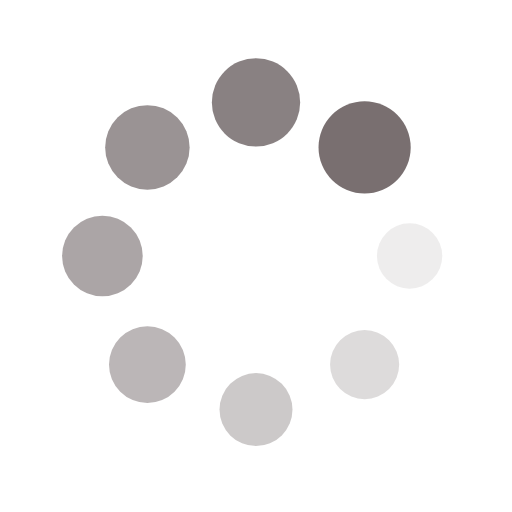
t = 0.00 s
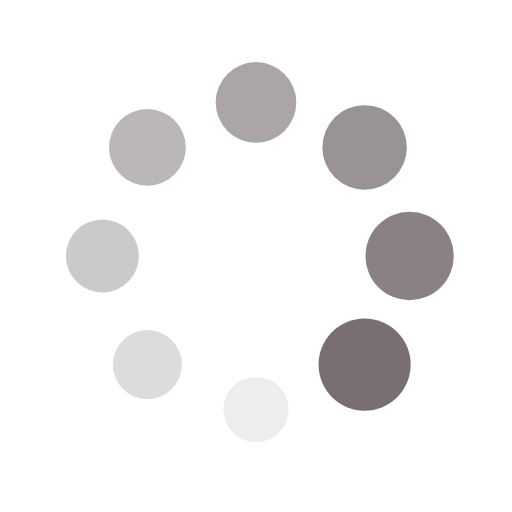
t = 0.25 s
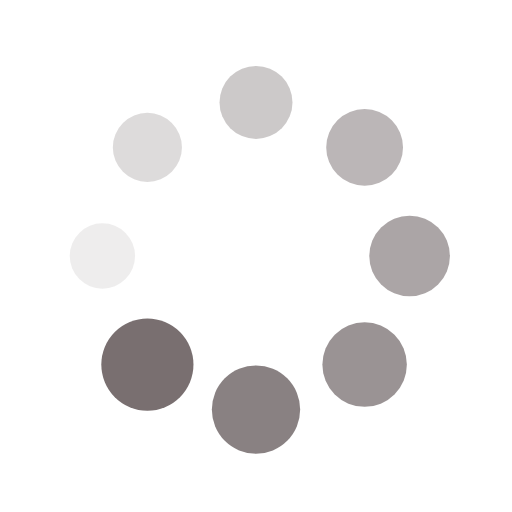
t = 0.50 s
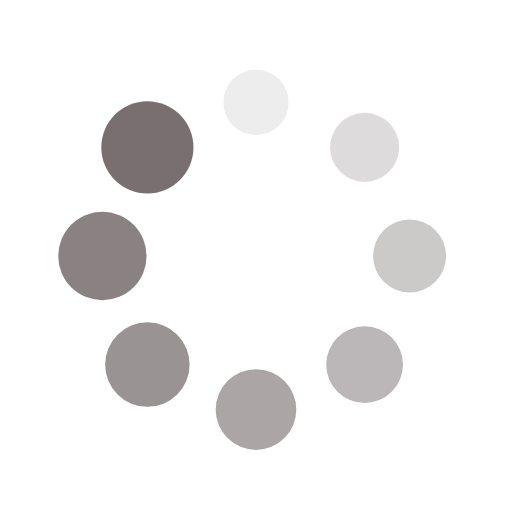
t = 0.75 s

The animated SVG that drew these frames (rendered in a browser with its animation timeline set to each time). Animation: 16 SMIL elements (animate=8,animateTransform=8); one cycle of 1.00 s, repeats indefinitely.

<?xml version="1.0" encoding="utf-8"?>
<svg xmlns="http://www.w3.org/2000/svg" xmlns:xlink="http://www.w3.org/1999/xlink" style="margin: auto; background: none; display: block; shape-rendering: auto;" width="200px" height="200px" viewBox="0 0 100 100" preserveAspectRatio="xMidYMid">
<g transform="translate(80,50)">
<g transform="rotate(0)">
<circle cx="0" cy="0" r="6" fill="#796f70" fill-opacity="1">
  <animateTransform attributeName="transform" type="scale" begin="-0.875s" values="1.5 1.5;1 1" keyTimes="0;1" dur="1s" repeatCount="indefinite"></animateTransform>
  <animate attributeName="fill-opacity" keyTimes="0;1" dur="1s" repeatCount="indefinite" values="1;0" begin="-0.875s"></animate>
</circle>
</g>
</g><g transform="translate(71.21320343559643,71.21320343559643)">
<g transform="rotate(45)">
<circle cx="0" cy="0" r="6" fill="#796f70" fill-opacity="0.875">
  <animateTransform attributeName="transform" type="scale" begin="-0.75s" values="1.5 1.5;1 1" keyTimes="0;1" dur="1s" repeatCount="indefinite"></animateTransform>
  <animate attributeName="fill-opacity" keyTimes="0;1" dur="1s" repeatCount="indefinite" values="1;0" begin="-0.75s"></animate>
</circle>
</g>
</g><g transform="translate(50,80)">
<g transform="rotate(90)">
<circle cx="0" cy="0" r="6" fill="#796f70" fill-opacity="0.75">
  <animateTransform attributeName="transform" type="scale" begin="-0.625s" values="1.5 1.5;1 1" keyTimes="0;1" dur="1s" repeatCount="indefinite"></animateTransform>
  <animate attributeName="fill-opacity" keyTimes="0;1" dur="1s" repeatCount="indefinite" values="1;0" begin="-0.625s"></animate>
</circle>
</g>
</g><g transform="translate(28.786796564403577,71.21320343559643)">
<g transform="rotate(135)">
<circle cx="0" cy="0" r="6" fill="#796f70" fill-opacity="0.625">
  <animateTransform attributeName="transform" type="scale" begin="-0.5s" values="1.5 1.5;1 1" keyTimes="0;1" dur="1s" repeatCount="indefinite"></animateTransform>
  <animate attributeName="fill-opacity" keyTimes="0;1" dur="1s" repeatCount="indefinite" values="1;0" begin="-0.5s"></animate>
</circle>
</g>
</g><g transform="translate(20,50.00000000000001)">
<g transform="rotate(180)">
<circle cx="0" cy="0" r="6" fill="#796f70" fill-opacity="0.5">
  <animateTransform attributeName="transform" type="scale" begin="-0.375s" values="1.5 1.5;1 1" keyTimes="0;1" dur="1s" repeatCount="indefinite"></animateTransform>
  <animate attributeName="fill-opacity" keyTimes="0;1" dur="1s" repeatCount="indefinite" values="1;0" begin="-0.375s"></animate>
</circle>
</g>
</g><g transform="translate(28.78679656440357,28.786796564403577)">
<g transform="rotate(225)">
<circle cx="0" cy="0" r="6" fill="#796f70" fill-opacity="0.375">
  <animateTransform attributeName="transform" type="scale" begin="-0.25s" values="1.5 1.5;1 1" keyTimes="0;1" dur="1s" repeatCount="indefinite"></animateTransform>
  <animate attributeName="fill-opacity" keyTimes="0;1" dur="1s" repeatCount="indefinite" values="1;0" begin="-0.25s"></animate>
</circle>
</g>
</g><g transform="translate(49.99999999999999,20)">
<g transform="rotate(270)">
<circle cx="0" cy="0" r="6" fill="#796f70" fill-opacity="0.25">
  <animateTransform attributeName="transform" type="scale" begin="-0.125s" values="1.5 1.5;1 1" keyTimes="0;1" dur="1s" repeatCount="indefinite"></animateTransform>
  <animate attributeName="fill-opacity" keyTimes="0;1" dur="1s" repeatCount="indefinite" values="1;0" begin="-0.125s"></animate>
</circle>
</g>
</g><g transform="translate(71.21320343559643,28.78679656440357)">
<g transform="rotate(315)">
<circle cx="0" cy="0" r="6" fill="#796f70" fill-opacity="0.125">
  <animateTransform attributeName="transform" type="scale" begin="0s" values="1.5 1.5;1 1" keyTimes="0;1" dur="1s" repeatCount="indefinite"></animateTransform>
  <animate attributeName="fill-opacity" keyTimes="0;1" dur="1s" repeatCount="indefinite" values="1;0" begin="0s"></animate>
</circle>
</g>
</g>
<!-- [ldio] generated by https://loading.io/ --></svg>
